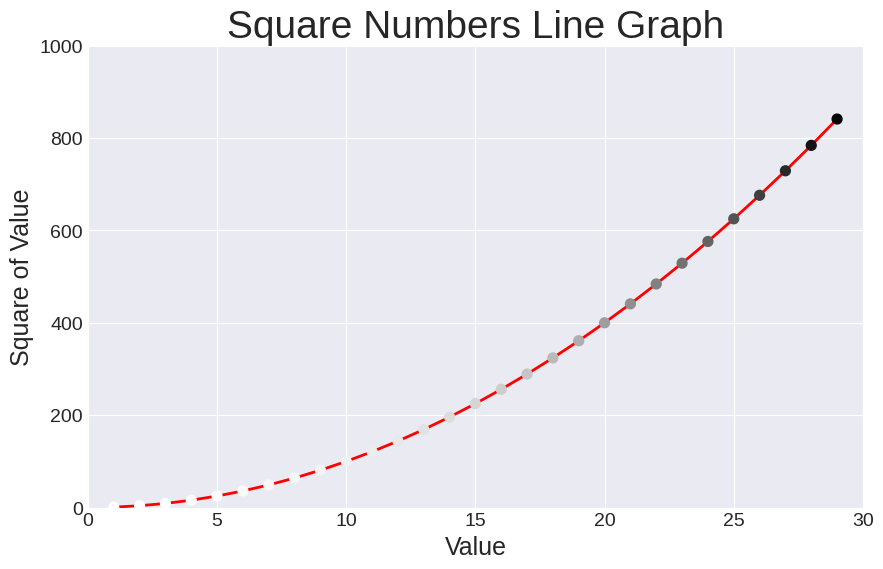

Generate this figure with matplotlib: (Note: this script raises an exception after producing the figure.)
# pyplot: a visuatlisation package in matplotlib. here we import pyplot with alias plt so we don't have to repeatedly use the word pyplot 
import matplotlib.pyplot as plt 

'''
Line graph visualisation of square numbers. 
subplot() function can generate one or more plots in the same figure 
fig variable: represents the entire figure 
ax variable: the plot area where the data is drawn 
plt.show(): opens matplotlib viewer and displays the plot 
'''
print(plt.style.available)
x_values = range(1, 30)
y_values = [x**2 for x in x_values]

plt.style.use('seaborn-v0_8-darkgrid')
fig, ax = plt.subplots(figsize=(10, 6)) # width and height in inches 


# ploting the line 
ax.plot(x_values, y_values, color='red', linewidth=2, zorder=1)

# styling indivual points, s is the size of the points 
ax.scatter(x_values, y_values, c=y_values, cmap=plt.cm.Greys, s=50, zorder=2) # RGB color=(0,0.8,0)

# set chart title and label axes 
ax.set_title("Square Numbers Line Graph", fontsize=28)
ax.set_xlabel("Value", fontsize=18)
ax.set_ylabel("Square of Value", fontsize=18)

#set size of tick labels (axis numbers)
ax.tick_params(labelsize=14)

# ticklabel_format() method allows us to override the default tick label style for any plot.
ax.ticklabel_format(style='plain') # other style: sci(scietific), engineering(1e+3 etc)

#set the range for the each axis 
ax.axis([0, 30, 0, 1000])

# we can save the figure through code in a directory (dpi = dots per inch allows us to install better quality picture)
# bbox_inches: Removes extra whitespace around the figure when saving:
plt.savefig('/home/sujon/Project/mirror-metrics/output/graph/line_square_graph.png', bbox_inches='tight', dpi=100)
plt.show()
